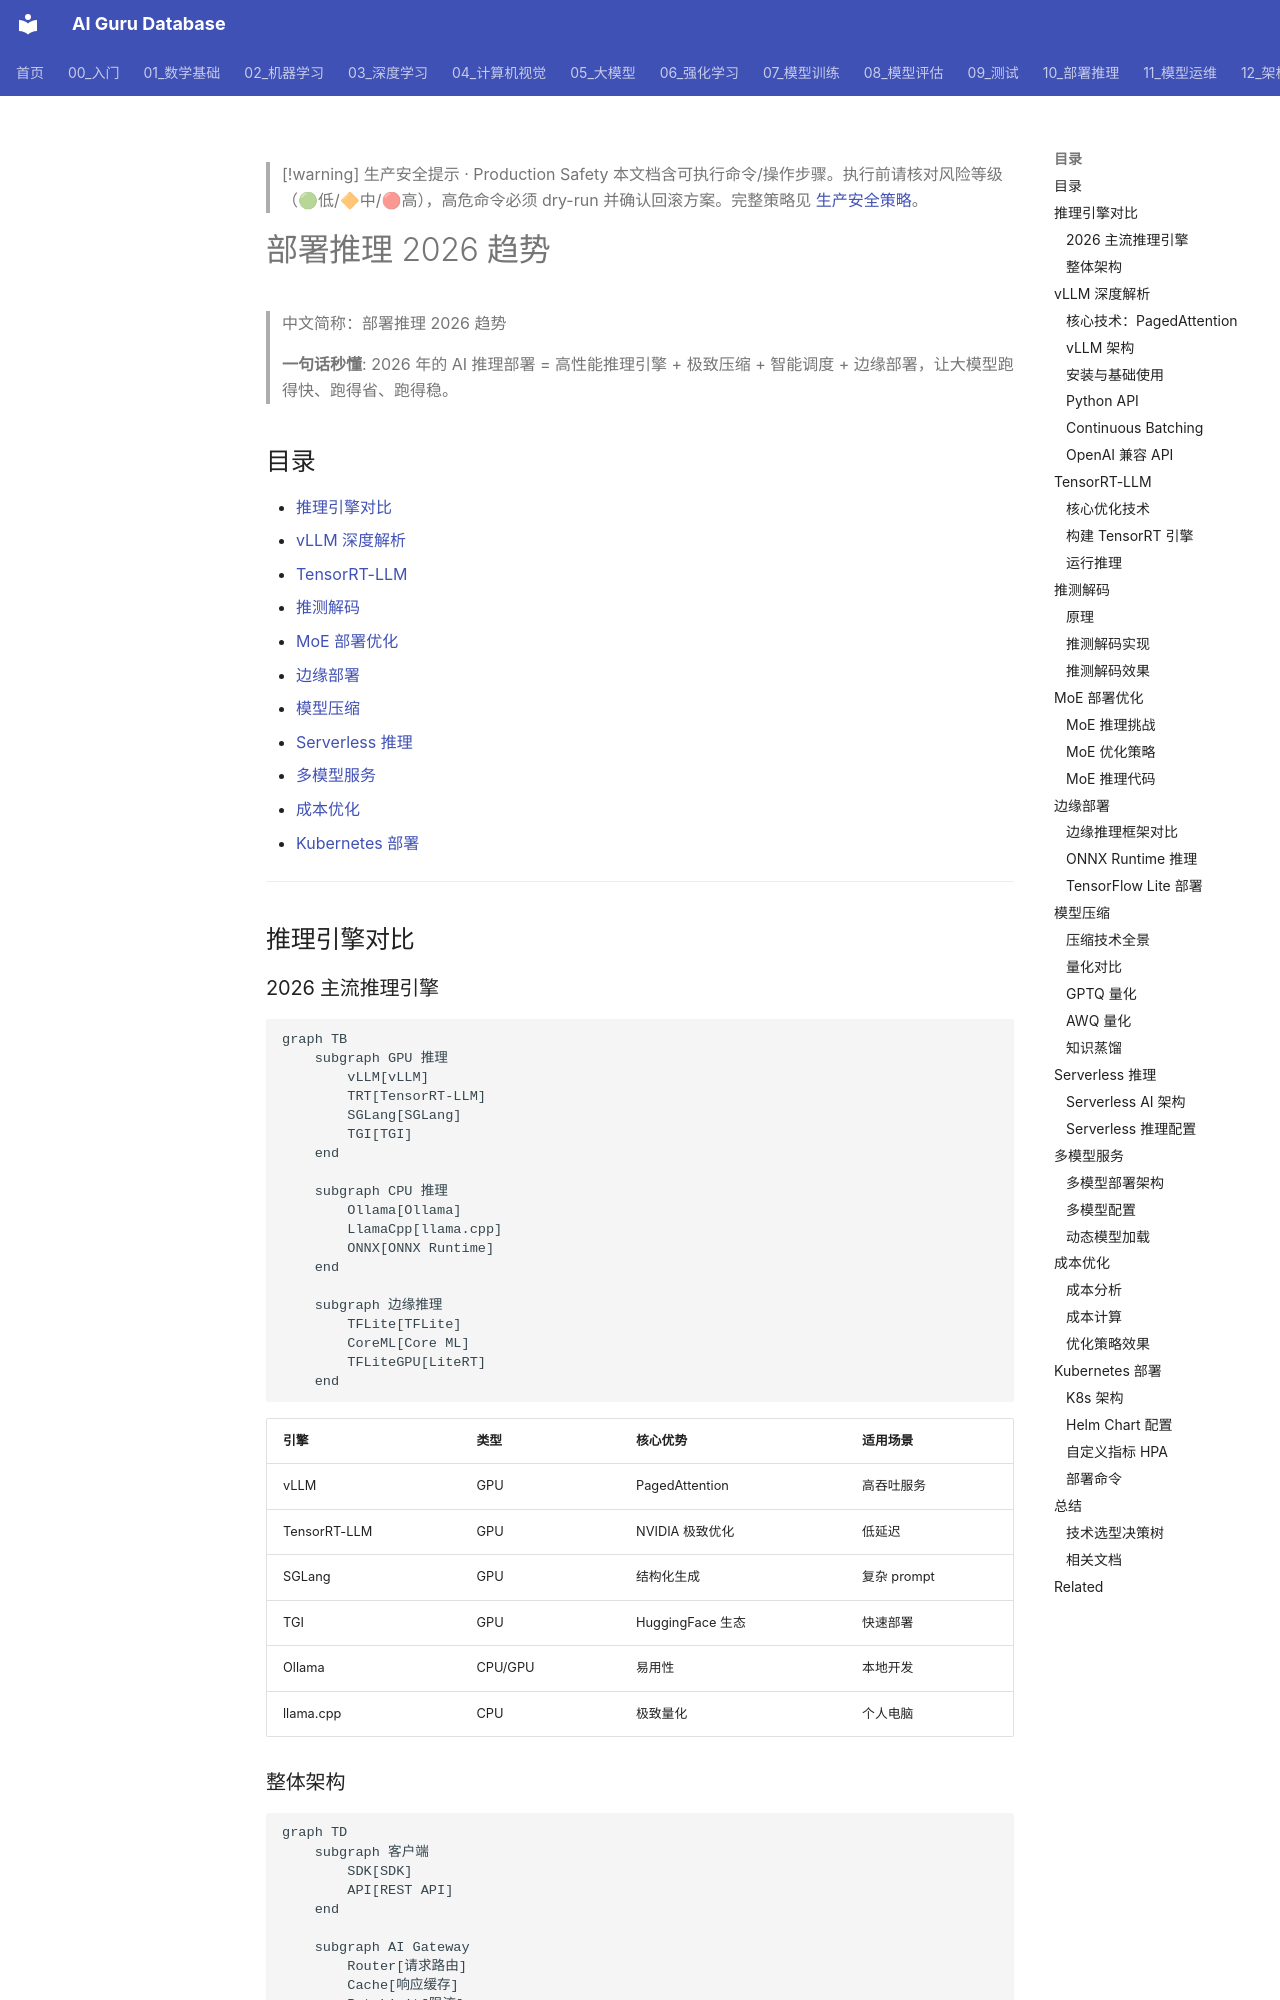

repository: ai-guru-global/ai-guru-database · page: 10_部署推理/01_部署基础/02_部署推理_2026/index.html · generator: mkdocs

---
title: 部署推理 2026 趋势
category: 10-deployment-inference
tags: ["deployment", "inference", "serving", "vllm", "model-deployment"]
summary: "> **一句话秒懂**: 2026 年的 AI 推理部署 = 高性能推理引擎 + 极致压缩 + 智能调度 + 边缘部署，让大模型跑得快、跑得省、跑得稳。"
created: 2026-05-31
updated: 2026-05-31
tier: core
aliases:
  - "Deployment Inference 2026"
  - Deployment_Inference_2026
sources: []

name_zh: "部署推理 2026 趋势"
---

> [!warning] 生产安全提示 · Production Safety
> 本文档含可执行命令/操作步骤。执行前请核对风险等级（🟢低/🔶中/🔴高），高危命令必须 dry-run 并确认回滚方案。完整策略见 [生产安全策略](../../治理/Production_Safety_Policy.md)。
<!-- op-safety-banner v1 -->
# 部署推理 2026 趋势

> 中文简称：部署推理 2026 趋势

> **一句话秒懂**: 2026 年的 AI 推理部署 = 高性能推理引擎 + 极致压缩 + 智能调度 + 边缘部署，让大模型跑得快、跑得省、跑得稳。

## 目录

- [推理引擎对比](#推理引擎对比)
- [vLLM 深度解析](#vllm-深度解析)
- [TensorRT-LLM](#tensorrt-llm)
- [推测解码](#推测解码)
- [MoE 部署优化](#moe-部署优化)
- [边缘部署](#边缘部署)
- [模型压缩](#模型压缩)
- [Serverless 推理](#serverless-推理)
- [多模型服务](#多模型服务)
- [成本优化](#成本优化)
- [Kubernetes 部署](#kubernetes-部署)

---

## 推理引擎对比

### 2026 主流推理引擎

```mermaid
graph TB
    subgraph GPU 推理
        vLLM[vLLM]
        TRT[TensorRT-LLM]
        SGLang[SGLang]
        TGI[TGI]
    end

    subgraph CPU 推理
        Ollama[Ollama]
        LlamaCpp[llama.cpp]
        ONNX[ONNX Runtime]
    end

    subgraph 边缘推理
        TFLite[TFLite]
        CoreML[Core ML]
        TFLiteGPU[LiteRT]
    end
```

| 引擎 | 类型 | 核心优势 | 适用场景 |
|------|------|---------|---------|
| vLLM | GPU | PagedAttention | 高吞吐服务 |
| TensorRT-LLM | GPU | NVIDIA 极致优化 | 低延迟 |
| SGLang | GPU | 结构化生成 | 复杂 prompt |
| TGI | GPU | HuggingFace 生态 | 快速部署 |
| Ollama | CPU/GPU | 易用性 | 本地开发 |
| llama.cpp | CPU | 极致量化 | 个人电脑 |

### 整体架构

```mermaid
graph TD
    subgraph 客户端
        SDK[SDK]
        API[REST API]
    end

    subgraph AI Gateway
        Router[请求路由]
        Cache[响应缓存]
        RateLimit[限流]
    end

    subgraph 推理集群
        vLLM1[vLLM Pod 1]
        vLLM2[vLLM Pod 2]
        TRT1[TRT-LLM Pod]
    end

    subgraph 存储
        ModelStore[模型存储]
        KV[KV Cache]
    end

    SDK --> API --> Router
    Router --> vLLM1
    Router --> vLLM2
    Router --> TRT1
    vLLM1 --> KV
    vLLM2 --> KV
    TRT1 --> ModelStore
    Router --> Cache
    Router --> RateLimit
```

---

## vLLM 深度解析
